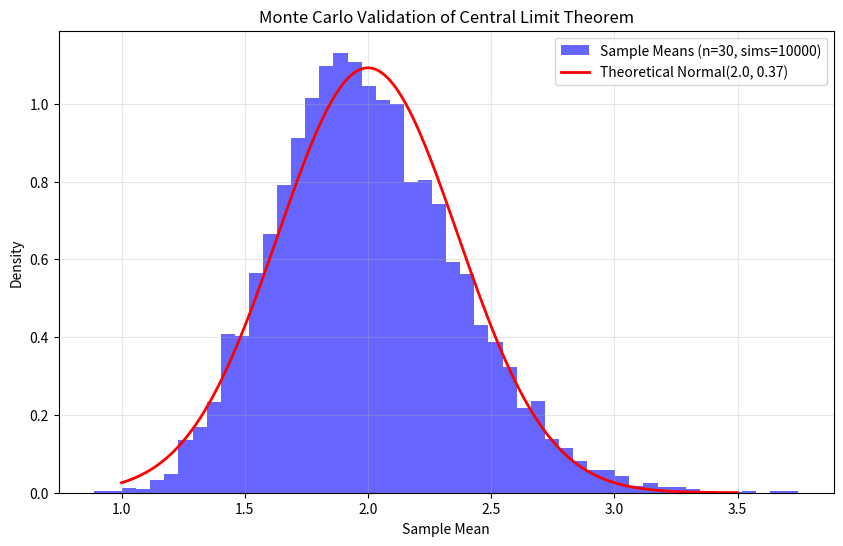

Source code (Python):
"""
Sample 2: Probability & Statistics - Monte Carlo Validation
Task: Validate Central Limit Theorem through programmatic workflow
Role: Math Expert - AI Training

Problem: Show that sample means of Exponential(2) converge to Normal distribution
Workflow: Numerical experiments + parameter sweeps + statistical validation
"""

import numpy as np
import matplotlib.pyplot as plt
from scipy import stats

print("=== SAMPLE 2: Monte Carlo Validation of CLT ===")

# 1. MATHEMATICAL REQUIREMENT
# CLT: If X ~ Exp(mean=2), then sample mean of n samples -> N(2, 2/sqrt(n))
print("\n=== STEP 1: Mathematical Setup ===")
true_mean = 2.0  # Mean of Exp(scale=2)
true_std = 2.0   # Std of Exp(scale=2)
sample_size = 30
n_simulations = 10000

print(f"Distribution: X ~ Exponential(mean={true_mean})")
print(f"Sample size per experiment: n={sample_size}")
print(f"Number of simulations: {n_simulations}")
print(f"Theoretical: Sample means -> Normal(mean={true_mean}, std={true_std}/sqrt({sample_size})={true_std/np.sqrt(sample_size):.4f})")

# 2. COMPUTATIONAL PROCEDURE - Monte Carlo Simulation
print("\n=== STEP 2: Running Monte Carlo Simulations ===")
np.random.seed(42)  # For reproducibility

# Generate 10,000 sample means, each from 30 exponential samples
sample_means = []
for i in range(n_simulations):
    samples = np.random.exponential(scale=true_mean, size=sample_size)
    sample_means.append(np.mean(samples))

sample_means = np.array(sample_means)

# 3. NUMERICAL VALIDATION
print("\n=== STEP 3: Numerical Validation ===")
observed_mean = np.mean(sample_means)
observed_std = np.std(sample_means, ddof=1)
theoretical_mean = true_mean
theoretical_std = true_std / np.sqrt(sample_size)

print(f"Observed mean of sample means: {observed_mean:.4f} vs Theoretical: {theoretical_mean:.4f}")
print(f"Observed std of sample means: {observed_std:.4f} vs Theoretical: {theoretical_std:.4f}")
print(f"Mean error: {abs(observed_mean - theoretical_mean):.4f}")
print(f"Std error: {abs(observed_std - theoretical_std):.4f}")

# Statistical test - is it normal?
shapiro_stat, shapiro_p = stats.shapiro(sample_means[:5000])  # Shapiro needs <5000
print(f"Shapiro-Wilk normality test p-value: {shapiro_p:.4f} (>0.05 suggests normal)")

# 4. EDGE CASE TESTING - Does CLT improve with n?
print("\n=== STEP 4: Edge Cases - Effect of Sample Size ===")
for n_test in [5, 30, 100, 500]:
    test_means = [np.mean(np.random.exponential(scale=true_mean, size=n_test)) for _ in range(2000)]
    mean_err = abs(np.mean(test_means) - theoretical_mean)
    std_theoretical_n = true_std / np.sqrt(n_test)
    std_err = abs(np.std(test_means) - std_theoretical_n)
    print(f"n={n_test:3d}: observed mean={np.mean(test_means):.3f} (err={mean_err:.3f}), std={np.std(test_means):.3f} (theoretical std={std_theoretical_n:.3f})")

# 5. FINAL VALIDATION
print("\n=== STEP 5: Final Validation ===")
try:
    assert abs(observed_mean - theoretical_mean) < 0.05, "Mean validation failed"
    assert abs(observed_std - theoretical_std) < 0.05, "Std validation failed"
    print("✓ VALIDATION PASSED: CLT numerically validated - sample means are Normal")
except AssertionError as e:
    print(f"✗ VALIDATION FAILED: {e}")

# 6. VISUALIZATION - Required for AI training tasks
print("\n=== STEP 6: Generating Validation Plot ===")
plt.figure(figsize=(10, 6))
plt.hist(sample_means, bins=50, density=True, alpha=0.6, color='blue', label=f'Sample Means (n={sample_size}, sims={n_simulations})')

# Plot theoretical Normal PDF
x = np.linspace(1, 3.5, 200)
theoretical_pdf = stats.norm.pdf(x, loc=theoretical_mean, scale=theoretical_std)
plt.plot(x, theoretical_pdf, 'r-', linewidth=2, label=f'Theoretical Normal({theoretical_mean}, {theoretical_std:.2f})')

plt.xlabel('Sample Mean')
plt.ylabel('Density')
plt.title('Monte Carlo Validation of Central Limit Theorem')
plt.legend()
plt.grid(True, alpha=0.3)
plt.savefig('clt_validation.png', dpi=150, bbox_inches='tight')
plt.show()

print(f"\n=== FINAL REPRODUCIBLE RESULT ===")
print(f"CLT validated: Exp({true_mean}) sample means (n={sample_size}) ~ N({observed_mean:.3f}, {observed_std:.3f})")
